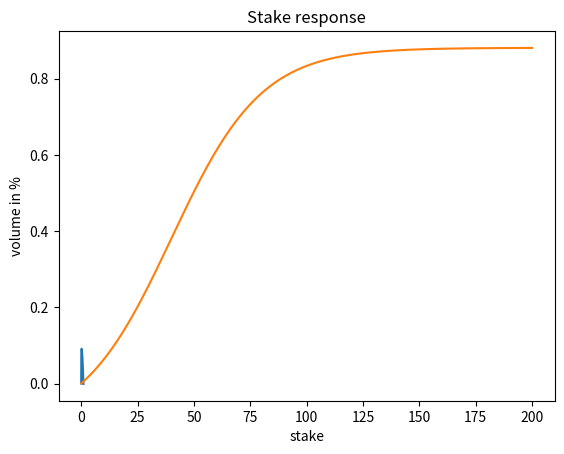
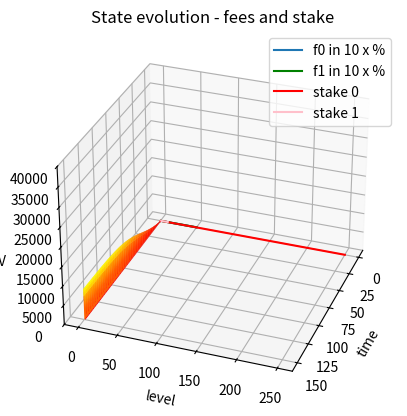
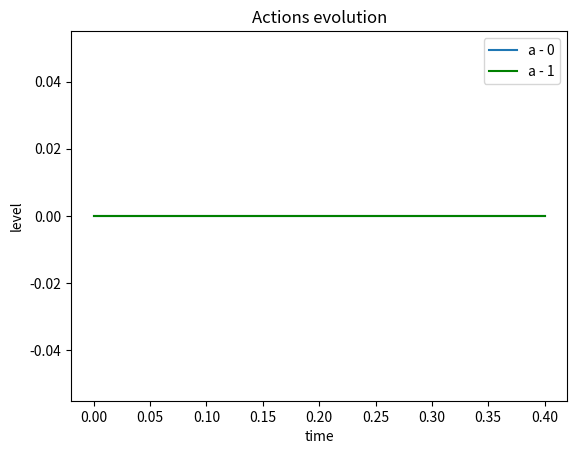
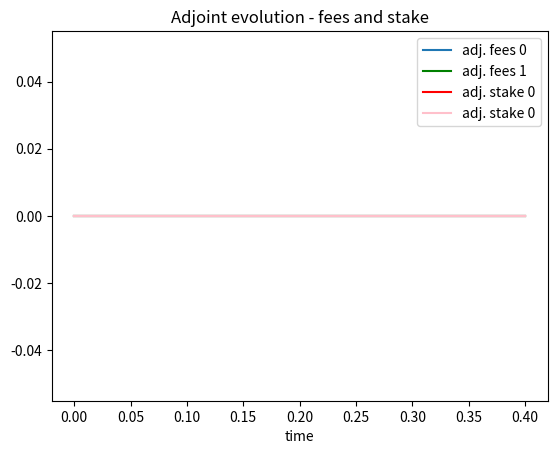

Source code (Python) for these figures, in order:
import math, sys 
import numpy as np

from mpl_toolkits.mplot3d import Axes3D
import matplotlib.pyplot as plt
from matplotlib import cm
from os import path
count = 0

from matplotlib.backends.backend_pdf import PdfPages

T = 0.4;
sigma0 = 3
sigma1 = 0.5
lambd = 0.1
r = 0.0
rRisk0 = 0.3
rRisk1 = 0.1

delta_a = 1e-4
fee_scaling = 0.1


# This is key; how does instantenaous trading volume react 
# to market making stake
# and to fees. You could specify different beleifs for the two different agents.

def fee_volume_response(f):
    f = np.maximum(f, np.zeros(np.size(f)))
    f = np.minimum(f, np.ones(np.size(f)))
    return 1.0/(f+0.01) - f

def stake_volume_response(S):
    return 1.0 / (1+np.exp(-0.05*S+2)) - 1.0 / (1+np.exp(2))

# Check that the shape below is concave (i.e. there is a single maximum) we need 
# this if we want the optimization procedure to converge
x_span = np.linspace(0,1, 1000) 
y = fee_scaling * fee_volume_response(x_span) * x_span
print('Max %f' % max(y))
max_idx=np.argmax(y)
plt.xlabel('fee in %')
plt.ylabel('volume in %')
plt.title('Fee response times fee')
plt.plot(x_span,y)

# Check that the shape below is concave (i.e. there is a single maximum) we need 
# this if we want the optimization procedure to converge.
# Of course you may be lucky and things will work even in the case when it's not exactly convex... 
x_span = np.linspace(0,200, 200) 
y = stake_volume_response(x_span)
plt.xlabel('stake')
plt.ylabel('volume in %')
plt.title('Stake response')
plt.plot(x_span,y)

# As things are set-up at moment the agents only differ in their belief about
# the maximum trading volume they'd expect to see
def trading_volume0(f,S):
    N_max = 10000
    return  N_max * fee_volume_response(f) * stake_volume_response(S)

def trading_volume1(f,S):
    N_max = 50000
    return  N_max * fee_volume_response(f) * stake_volume_response(S)

def running_gain0(t,f,S0,S1,a0):
    frac = S0/(S0+S1)
    stake = S0+S1
    return np.exp(-r*t) * (frac * fee_scaling * f * trading_volume0(f,stake) - max(lambd * sigma0 * S0,0)) - max(np.exp(rRisk0*t)*S0, 0) \
              - delta_a * a0*a0

def running_gain1(t,f,S0,S1,a1):
    frac = S1/(S0+S1)
    stake = S0+S1
    return np.exp(-r*t) * (frac * fee_scaling * f * trading_volume1(f,stake) - max(lambd * sigma1 * S1,0)) - max(np.exp(rRisk1*t)*S1, 0) \
              - delta_a * a1*a1

def running_gain_x_0(t,x,S_1, a0):
    f = x[0]
    S_0 = x[1]
    return running_gain0(t,f,S_0,S_1, a0)

def running_gain_x_1(t,x,S_0, a1):
    f = x[0]
    S_1 = x[1]
    return running_gain1(t,f,S_0,S_1, a1)

# Below we define the gradients (using finite difference)
# of the running gain specified above - this is just a technicality
# used in the subsequent optimization.

def grad_x_of_running_gain_0(t,x,S1,a):
    delta = 1e-8
    grad = np.zeros(2)

    #print(x)
    x_plus = x + np.array([delta, 0])
    x_minus = x - np.array([delta, 0])
    rg_plus = running_gain_x_0(t,x_plus,S1,a)
    rg_minus = running_gain_x_0(t,x_minus,S1,a)
    #print(x_plus)
    grad[0] = (rg_plus - rg_minus)/(2*delta)
    
    x_plus = x + np.array([0, delta])
    x_minus = x - np.array([0, delta])
    rg_plus = running_gain_x_0(t,x_plus,S1,a)
    rg_minus = running_gain_x_0(t,x_minus,S1,a)
    grad[1] = (rg_plus - rg_minus)/(2*delta)
                            
    return grad

def grad_x_of_running_gain_1(t,x,S0,a):
    delta = 1e-8
    grad = np.zeros(2)

    x_plus = x + np.array([delta, 0])
    x_minus = x - np.array([delta, 0])
    rg_plus = running_gain_x_1(t,x_plus,S0,a)
    rg_minus = running_gain_x_1(t,x_minus,S0,a)
    grad[0] = (rg_plus - rg_minus)/(2*delta)
    
    x_plus = x + np.array([0, delta])
    x_minus = x - np.array([0, delta])
    rg_plus = running_gain_x_1(t,x_plus,S0,a)
    rg_minus = running_gain_x_1(t,x_minus,S0,a)
    grad[1] = (rg_plus - rg_minus)/(2*delta)
                            
    return grad

# Initialization 
L_S = 150;
L_f = 1;

N_T = 200; delta_t = T / (N_T-1);
N_S = 45; 
N_f = 45; 

t_span = np.linspace(0, T, N_T)
f_span = np.linspace(0, L_f, N_f)
S_span = np.linspace(0, L_S, N_S)

def grid_idx_from(S,S_span):
    min_S = S_span[0]
    N_S = np.size(S_span)
    max_S = S_span[N_S-1]
    delta_S = (max_S-min_S)/(N_S-1)
    return max(min(int(round(S/delta_S)), N_S-1),0)

F_vals = np.zeros([np.size(f_span), np.size(S_span)])
f_times_V_vals = np.zeros([np.size(f_span), np.size(S_span)])
grad_F_vals = np.zeros([np.size(f_span), np.size(S_span), 2])
for f_idx in range(0, np.size(f_span)):
    for S_idx in range(0, np.size(S_span)):
        f = f_span[f_idx]
        S = S_span[S_idx]
        F_vals[f_idx,S_idx] = running_gain0(T, f, S, 10, 0)
        f_times_V_vals[f_idx,S_idx] = f*trading_volume0(f,S)
        grad_F_vals[f_idx,S_idx,:] = grad_x_of_running_gain_0(T, np.array([f, S]), 10, 0)
        
max_idx = np.unravel_index(np.argmax(F_vals, axis=None),F_vals.shape)
print(f_span[max_idx[0]])
print(S_span[max_idx[1]])

plotGridX, plotGridY = np.meshgrid(S_span, f_span)
fig = plt.figure()
#ax1 = fig.add_subplot(111,projection='3d')
ax1 = fig.add_subplot(projection='3d')
surf = ax1.plot_surface(plotGridX, plotGridY, f_times_V_vals[:,:], cmap=cm.autumn, antialiased=True)
ax1.set_xlabel('stake')
ax1.set_ylabel('fee')
ax1.set_zlabel('V')
ax1.set_zlim(0, 40000)
ax1.view_init(30, 20)
ax1.set_title('Agent 1')
plt.savefig('response1.pdf')


gamma_f = -0.02
gamma_S = 5
m = 1

def drift_0(a0,a1):
    b = np.zeros(2)
    b[0] = gamma_f*(a0+a1)
    b[1] = gamma_S*a0
    return b

def drift_1(a0,a1):
    b = np.zeros(2)
    b[0] = gamma_f*(a0+a1)
    b[1] = gamma_S*a1
    return b  

def grad_a0_H0(y,a0,a1):
    val = gamma_f*y[0] + gamma_S*y[1] - 2*delta_a*a0 
    return val

def grad_a1_H1(y,a0,a1):
    val = gamma_f*y[0] + gamma_S*y[1] - 2*delta_a*a1
    return val

# Fix initial fee & and stake of two players
fee_init = 0.5 # has to be between 0 and 1
player0_stake = 250
player1_stake = 10

# Learning params:
# higher value means faster convergence but less stability i.e.: 
# if you see stupid output (explosion, negative fees etc.) set this lower. 
rho = 0.05       

# learning takes a long time and if it says "failed at the end it might just means that it's still updating a bit."
max_iter = 6000  

#stopping criteria: once the updates are smaller than this in l-infinity then stop 
max_error = 0.1 

# fees are the 0th component, stake is the 1st component
# first player, index 0
actions0 = np.zeros([1,N_T+1])

x_vals0 = np.zeros([2,N_T+1])
x_vals0[:,0] = np.array([fee_init, player0_stake])
y_vals0 = np.zeros([2,N_T+1])
# second player, index 1
actions1 = np.zeros([1,N_T+1])

x_vals1 = np.zeros([2,N_T+1])
x_vals1[:,0] = np.array([fee_init, player1_stake])
y_vals1 = np.zeros([2,N_T+1])



def run_iterative_system(max_iter,max_error):
    actions_old0 = np.zeros([1,N_T+1])
    actions_old1 = np.zeros([1,N_T+1])
    diff = 0; failed_to_converge=True
    
    for iter_idx in range(0,max_iter):
        # Run x0, x1 forwards
        for i in range(0,N_T):
            x_vals0[:,i+1] = x_vals0[:,i] + drift_0(actions0[0,i], actions1[0,i]) * delta_t
            # second guy only updates the stake
            # but the fee evolution is copied from first
            x_vals1[0,i+1] = x_vals0[0,i+1]
            x_vals1[1,i+1] = x_vals1[1,i] + drift_1(actions0[0,i], actions1[0,i])[1] * delta_t

    
        # Run y0, y1 backwards
        y_vals0[:,N_T] = np.zeros(2)
        y_vals1[:,N_T] = np.zeros(2)
        for i in reversed(range(0,N_T)):
            S0 = x_vals0[1,i]
            S1 = x_vals1[1,i]
            grad_x_F_0 = grad_x_of_running_gain_0(t_span[i], x_vals0[:,i], S1, actions0[0,i])
            grad_x_F_1 = grad_x_of_running_gain_1(t_span[i], x_vals1[:,i], S0, actions1[0,i])
            y_vals0[:,i] = y_vals0[:,i+1] + grad_x_F_0 * delta_t 
            y_vals1[:,i] = y_vals1[:,i+1] + grad_x_F_1 * delta_t         
        
        for i in range(0,N_T):
            # Do one gradient ascent step (we are maximizing) 
            actions0[0,i] = actions0[0,i] + rho*grad_a0_H0(y_vals0[:,i],actions0[0,i],actions1[0,i])
            actions1[0,i] = actions1[0,i] + rho*grad_a1_H1(y_vals1[:,i],actions0[0,i],actions1[0,i])
        
        diff0 = np.max(np.abs(actions0 - actions_old0))
        diff1 = np.max(np.abs(actions1 - actions_old1))
        if (diff0 < max_error) and (diff1 < max_error) :
            print('Converged; iteration %d, diff0 is %f, diff1 is %f' % (iter_idx, diff0, diff1))
            failed_to_converge = False
            break 
        actions_old0 = np.copy(actions0)
        actions_old1 = np.copy(actions1)    

    if failed_to_converge:
        print('Failed after %d iteration, diff0 is %f, diff1 is %f' % (max_iter, diff0,diff1))
        
        
%timeit -n1 -r1 run_iterative_system(max_iter, max_error)

plt.plot(t_span, 1000 * fee_scaling * x_vals0[0,0:N_T].T,label='f0 in 10 x %')
plt.plot(t_span, 1000 * fee_scaling * x_vals1[0,0:N_T].T,color='green',label='f1 in 10 x %')
plt.xlabel('time')
plt.plot(t_span, x_vals0[1,0:N_T].T,color='red',label='stake 0')
plt.plot(t_span, x_vals1[1,0:N_T].T,color='pink',label='stake 1')
plt.title('State evolution - fees and stake')
plt.xlabel('time')
plt.ylabel('level')
plt.legend()
plt.savefig('state.pdf')

fig = plt.figure()
plt.plot(t_span, actions0[0,0:N_T].T,label='a - 0')
plt.plot(t_span, actions1[0,0:N_T].T, color='green',label='a - 1')
plt.title('Actions evolution')
plt.xlabel('time')
plt.ylabel('actions fees')
plt.xlabel('time')
plt.ylabel('level')
plt.legend()
plt.savefig('actions.pdf')

print('Minimum fee %.2f%%. Final fee %.2f%%.' % (fee_scaling * 100*min(x_vals1[0,0:N_T]),fee_scaling * 100*x_vals1[0,N_T-1]))
print('Minimum stake %.0f. Maximum stake %.0f. Final stake %.0f.' % (min(x_vals0[1,0:N_T]+x_vals1[1,0:N_T]),max(x_vals0[1,0:N_T]+x_vals1[1,0:N_T]),x_vals0[1,N_T-1]+x_vals1[1,N_T-1]))

# Adjoint process plot: this is a 'dummy' process used in the optimization
# and you can ignore it if all goes well

fig = plt.figure()
plt.plot(t_span, 0.1*y_vals0[0,0:N_T].T, label='adj. fees 0')
plt.plot(t_span, 0.1*y_vals1[0,0:N_T].T, color='green', label='adj. fees 1')
plt.xlabel('time')
plt.plot(t_span, y_vals0[1,0:N_T].T, color = 'red', label='adj. stake 0')
plt.plot(t_span, y_vals1[1,0:N_T].T, color = 'pink', label='adj. stake 0')
plt.title('Adjoint evolution - fees and stake')
plt.xlabel('time')
plt.legend()

